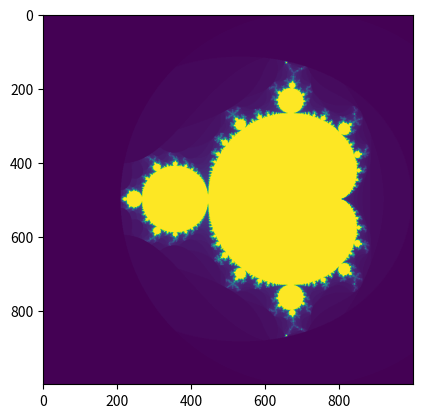

Generate this figure with matplotlib: (Note: this script raises an exception after producing the figure.)
from numpy import linspace, ogrid, array, zeros, conj
from matplotlib.pylab import imshow, show, savefig
from tqdm import tqdm


class MandelbrotVec:

    def __init__(self, height, width, threshold=100):
        self.height = height
        self.width = width
        self.threshold = threshold

    def __call__(self, divergence_criteria=2):
        c_complex, c_real = ogrid[-1.4:1.4:self.height*1j, -2:0.8:self.width*1j]
        c = c_real + 1j*c_complex
        z = zeros(c.shape, dtype=complex)
        divergence_steps = zeros(z.shape, dtype=int)
        for i in tqdm(range(self.threshold)):
            indices = z*conj(z) <= divergence_criteria
            z[indices] = z[indices]**2 + c[indices]
            divergence_steps[indices] += 1
        return divergence_steps


if __name__ == '__main__':
    mv = MandelbrotVec(1000, 1000, threshold=100)
    imshow(mv(divergence_criteria=2))
    savefig("dat/mandelbrot_numpy.pdf")
    show()
